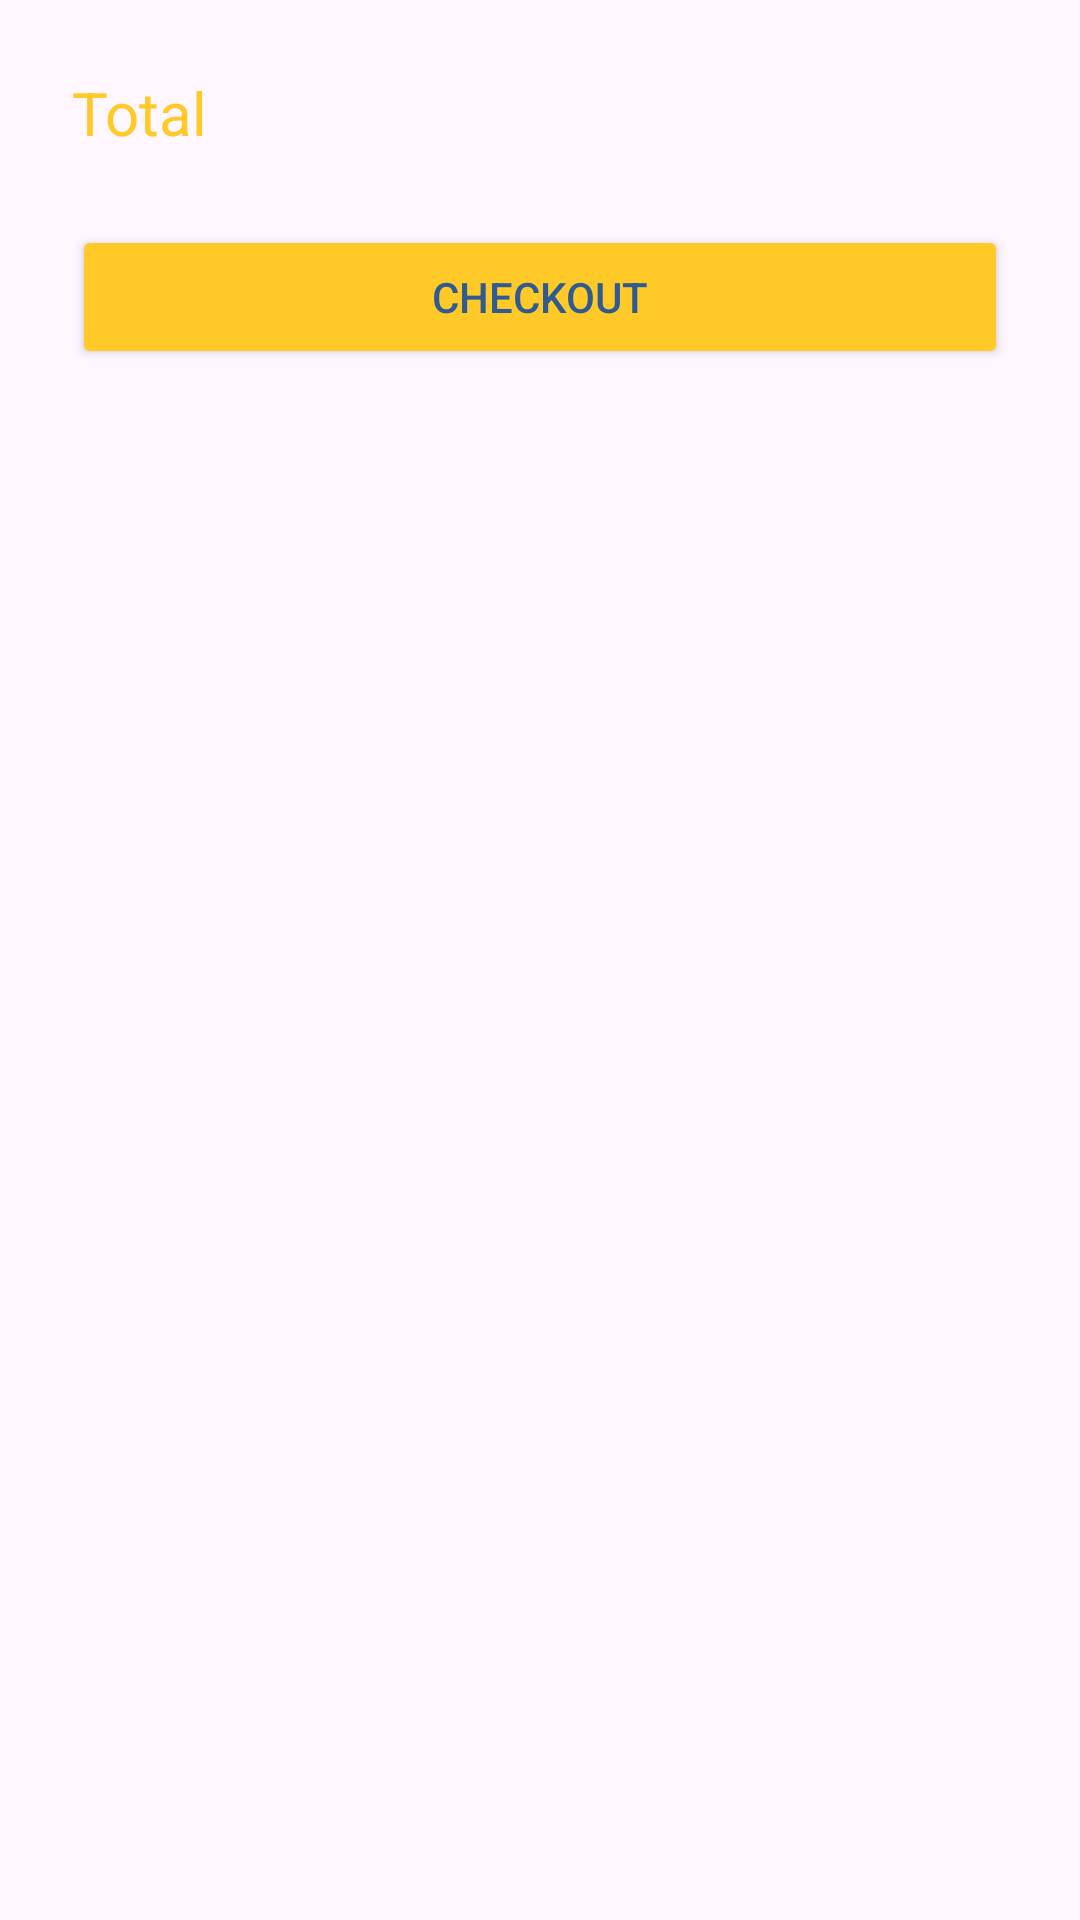

Android layout source for this screen:
<!-- AndroidManifest.xml: application theme Theme.GadgetVault -->
<!-- res/layout/activity_cart.xml -->
<?xml version="1.0" encoding="utf-8"?>
<LinearLayout xmlns:android="http://schemas.android.com/apk/res/android"
    android:layout_width="match_parent"
    android:layout_height="match_parent"
    android:orientation="vertical"
    android:padding="24dp"
    android:background="@drawable/gradient_background">

    <TextView
        android:id="@+id/tvTotal"
        android:layout_width="match_parent"
        android:layout_height="wrap_content"
        android:text="@string/total"
        android:textSize="20sp"
        android:textColor="@color/accent"
        android:layout_marginBottom="24dp"/>

    <Button
        android:id="@+id/btnCheckout"
        android:layout_width="match_parent"
        android:layout_height="wrap_content"
        android:text="@string/checkout"
        android:backgroundTint="@color/accent"
        android:textColor="@color/primary_dark"
        android:padding="12dp"/>
</LinearLayout>
<!-- resources referenced by this layout -->
<resources>
  <color name="accent">#FFCA28</color>
  <color name="primary_dark">#2F5A92</color>
  <string name="checkout">Checkout</string>
  <string name="total">Total</string>
  <style name="Theme.GadgetVault" parent="Theme.MaterialComponents.DayNight.NoActionBar">
          <item name="colorPrimary">@color/primary</item>
          <item name="colorPrimaryVariant">@color/primary_dark</item>
          <item name="colorOnPrimary">@color/white</item>
          <item name="colorSecondary">@color/accent</item>
          <item name="colorSecondaryVariant">@color/secondary</item>
          <item name="colorOnSecondary">@color/primary_dark</item>
          <item name="android:statusBarColor">@color/primary_dark</item>
          <item name="android:windowBackground">@color/primary_light</item>
      </style>
  <color name="primary">#4A90E2</color>
  <color name="white">#FFFFFF</color>
  <color name="secondary">#F06292</color>
  <color name="primary_light">#A3CFFA</color>
</resources>
